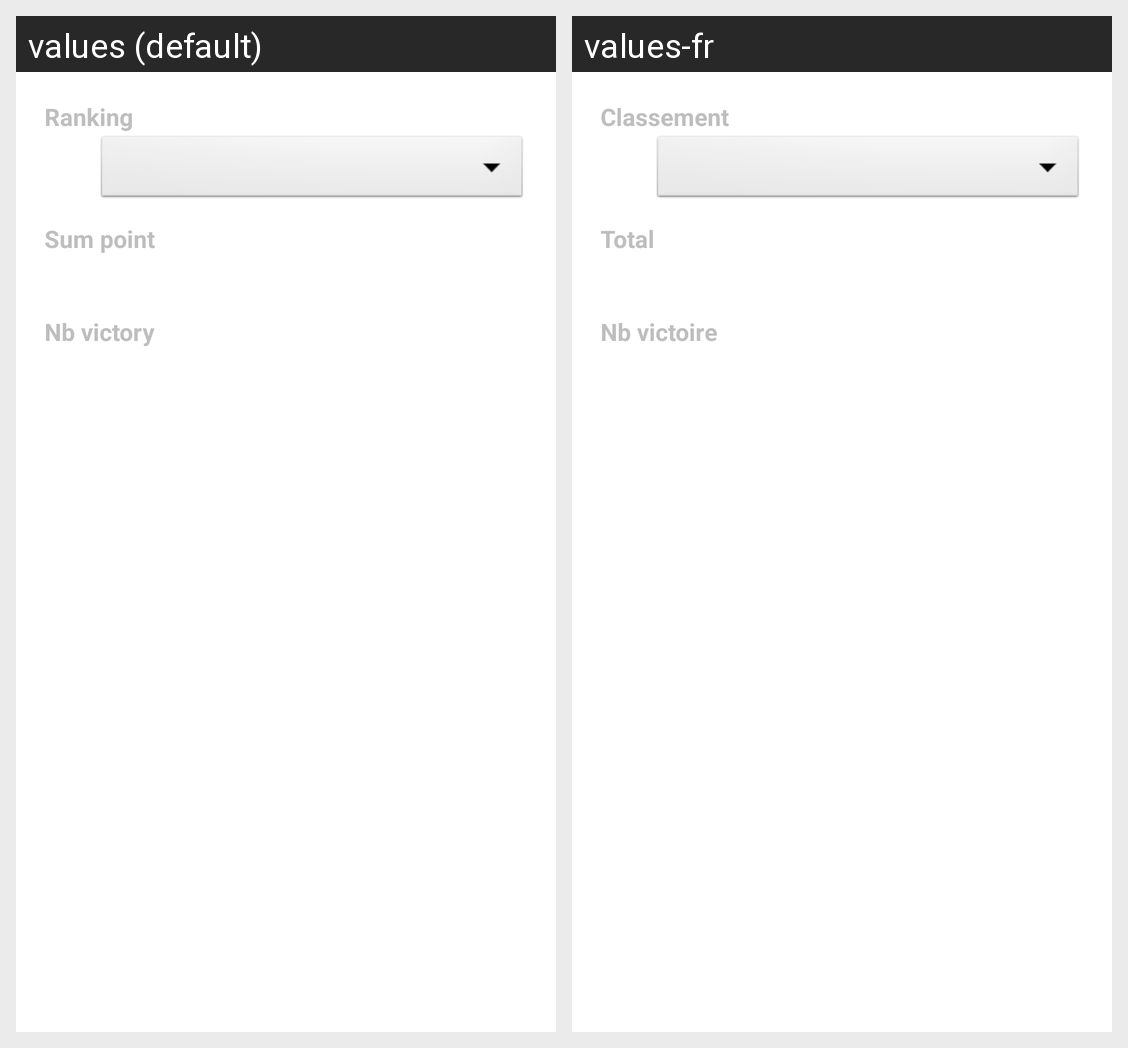

Here is an Android app screen in its default locale and in the app's own translations. Write out the translated-string differences for the strings that appear on this screen.
Android screen res/layout/compute_ranking_list_invite.xml rendered under 2 locales, left to right: values (default), values-fr. Device: Nexus 5 (rendered at 1080×1920; each locale shown at half size, 540×960, under a caption strip naming it); theme AppTheme.
Strings drawn on this screen, with the default value and each locale's value (text and hints the layout hard-codes, and strings that could not be matched under every locale, appear in the picture but are not listed):

txt_ranking
  values: Ranking
  values-fr: Classement

txt_sum_point
  values: Sum point
  values-fr: Total

txt_nb_victory
  values: Nb victory
  values-fr: Nb victoire
